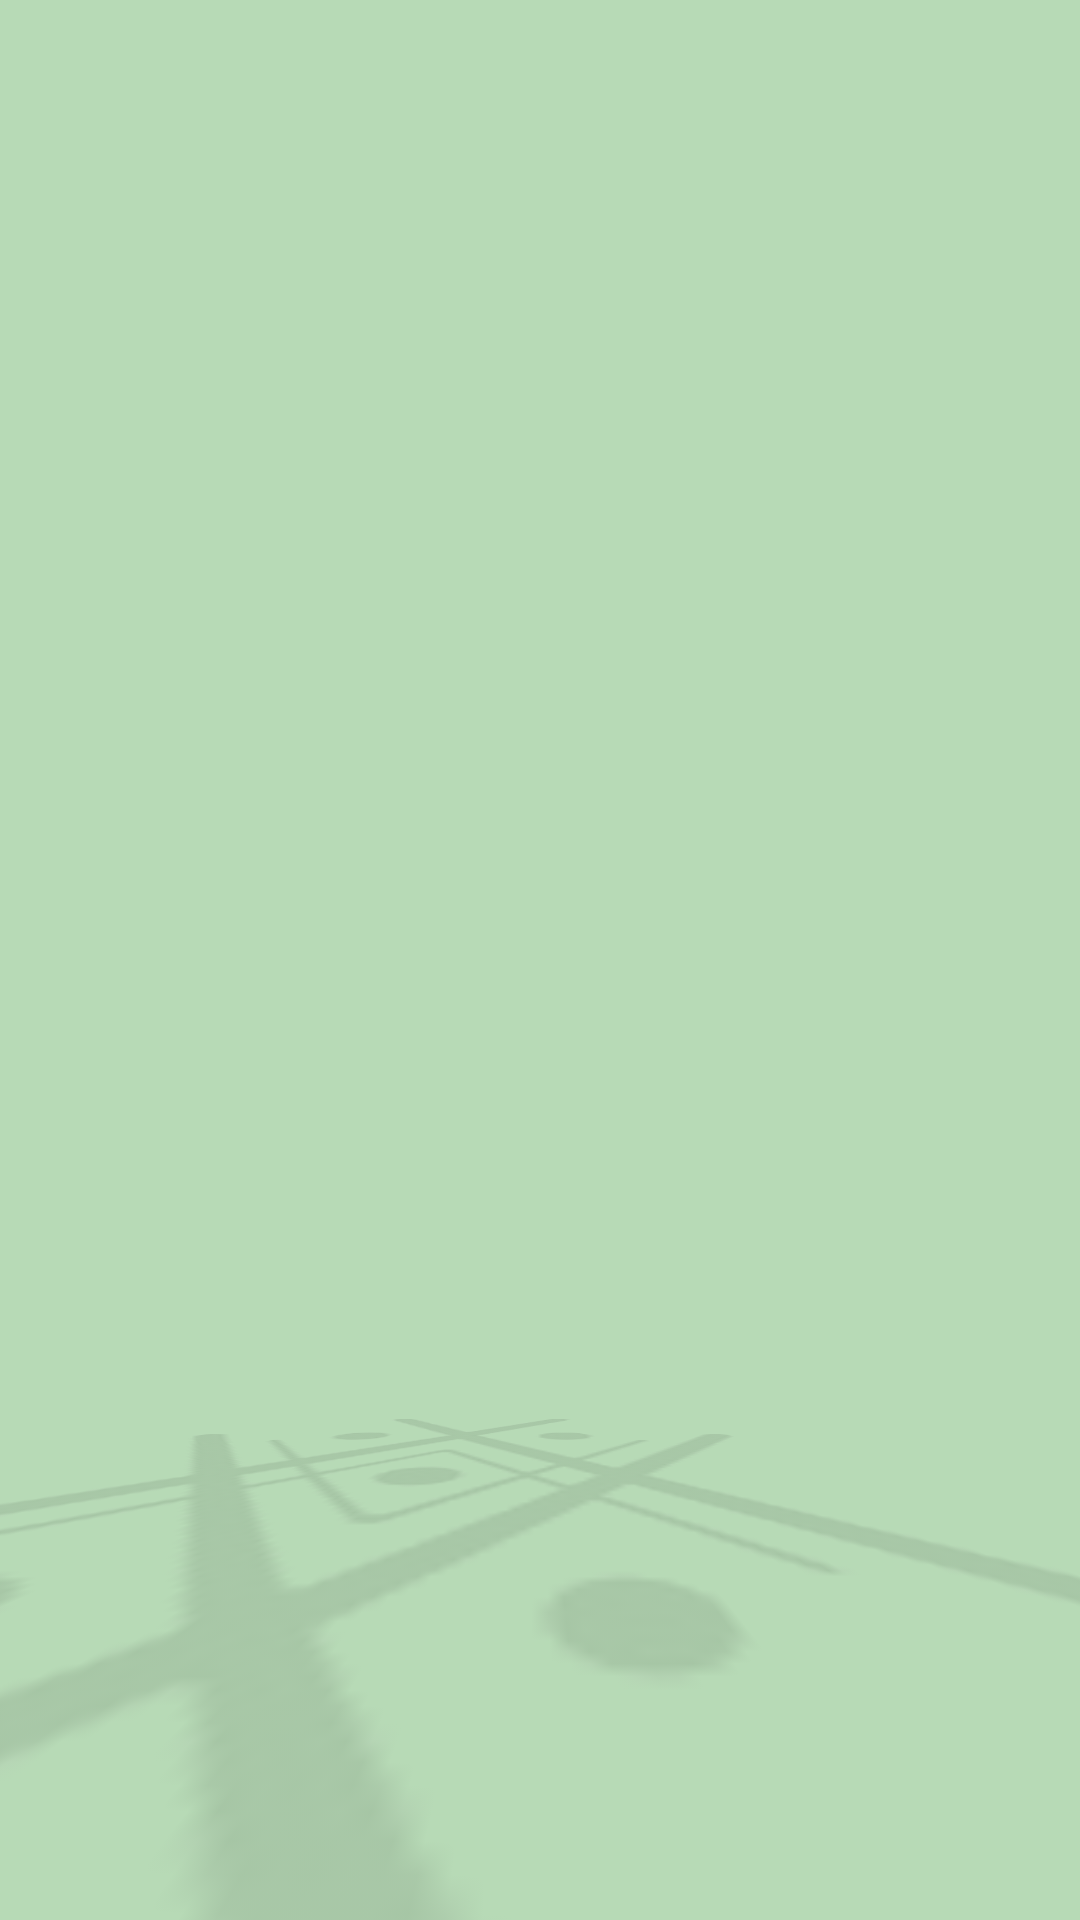

Produce the Android XML layout that renders to this screen, including the resource entries it uses.
<!-- AndroidManifest.xml: activity theme Theme.AppCompat.NoActionBar -->
<!-- res/layout/activity_main.xml -->
<?xml version="1.0" encoding="utf-8"?>
<androidx.constraintlayout.widget.ConstraintLayout xmlns:android="http://schemas.android.com/apk/res/android"
    xmlns:app="http://schemas.android.com/apk/res-auto"
    xmlns:tools="http://schemas.android.com/tools"
    android:layout_width="match_parent"
    android:layout_height="match_parent"
    android:background="@color/blueVerite"
    tools:context=".MainActivity">

    <ImageView
        android:id="@+id/v_main_title"
        android:layout_width="wrap_content"
        android:layout_height="wrap_content"
        android:layout_marginTop="-50dp"
        android:elevation="3dp"
        android:src="@drawable/title_aov"
        android:paddingEnd="6dp"
        app:layout_constraintEnd_toEndOf="parent"
        app:layout_constraintStart_toStartOf="parent"
        app:layout_constraintTop_toTopOf="parent" />

    <View
        android:id="@+id/v_main_anim"
        android:layout_width="200dp"
        android:layout_height="200dp"
        android:background="@drawable/main_anime_view"
        android:elevation="4dp"
        android:scaleX="4"
        android:scaleY="4"
        app:layout_constraintBottom_toTopOf="@+id/imageView2"
        app:layout_constraintEnd_toEndOf="@+id/v_main_title"
        app:layout_constraintStart_toStartOf="@+id/v_main_title"
        tools:visibility="gone" />

    <View
        android:id="@+id/v_main_anime_btnSwitch"
        android:layout_width="30dp"
        android:layout_height="30dp"
        android:elevation="6dp"
        android:visibility="gone"
        android:background="@drawable/main_btn_anime_view"
        app:layout_constraintBottom_toBottomOf="@+id/v_main_btn"
        app:layout_constraintEnd_toEndOf="@+id/v_main_btn"
        app:layout_constraintStart_toStartOf="@+id/v_main_btn"
        app:layout_constraintTop_toTopOf="@+id/v_main_btn" />


    <ImageView
        android:id="@+id/imageView2"
        android:layout_width="match_parent"
        android:layout_height="wrap_content"
        android:alpha="0.1"
        android:elevation="5dp"
        android:rotationX="70"
        android:scaleType="fitXY"
        android:scaleX="3"
        android:scaleY="6"
        android:src="@drawable/tribal_scop"
        app:layout_constraintBottom_toBottomOf="parent"
        app:layout_constraintEnd_toEndOf="parent" />

    <Button
        android:id="@+id/v_main_btn"
        android:layout_width="wrap_content"
        android:layout_height="wrap_content"
        android:background="@drawable/btm_game_main"
        android:paddingHorizontal="60dp"
        android:paddingVertical="20dp"
        android:text="Jouer"
        android:textSize="25dp"
        app:layout_constraintBottom_toTopOf="@+id/imageView2"
        app:layout_constraintEnd_toEndOf="parent"
        app:layout_constraintStart_toStartOf="parent" />

</androidx.constraintlayout.widget.ConstraintLayout>
<!-- resources referenced by this layout -->
<resources>
  <color name="blueVerite">#006A8C</color>
  <!-- drawable btm_game_main (drawable) -->
  <?xml version="1.0" encoding="utf-8"?>
  <selector xmlns:android="http://schemas.android.com/apk/res/android">
  
      <item android:state_pressed="true">
          <shape android:shape="rectangle">
              <solid android:color="@color/neutralAV"/>
              <corners android:radius="50dp"/>
          </shape>
      </item>
  
      <item>
          <shape android:shape="rectangle">
              <solid android:color="@color/neutralAction"/>
              <corners android:radius="50dp"/>
          </shape>
      </item>
  
  </selector>
  <!-- drawable main_anime_view (drawable) -->
  <?xml version="1.0" encoding="utf-8"?>
  <selector xmlns:android="http://schemas.android.com/apk/res/android">
  
      <item>
          <shape android:shape="rectangle">
              <solid android:color="@color/neutralAV"/>
              <corners android:radius="999dp"/>
          </shape>
      </item>
  </selector>
  <!-- drawable main_btn_anime_view (drawable) -->
  <?xml version="1.0" encoding="utf-8"?>
  <selector xmlns:android="http://schemas.android.com/apk/res/android">
  
  <item>
      <shape android:shape="rectangle">
          <solid android:color="@color/neutralAction"/>
          <corners android:radius="999dp"/>
      </shape>
  </item>
  </selector>
  <!-- drawable title_aov: png bitmap (drawable-v24, 107225 bytes) -->
  <!-- drawable tribal_scop: png bitmap (drawable, 15156 bytes) -->
  <color name="neutralAV">#B7DAB6</color>
  <color name="neutralAction">#56DA3B</color>
</resources>
